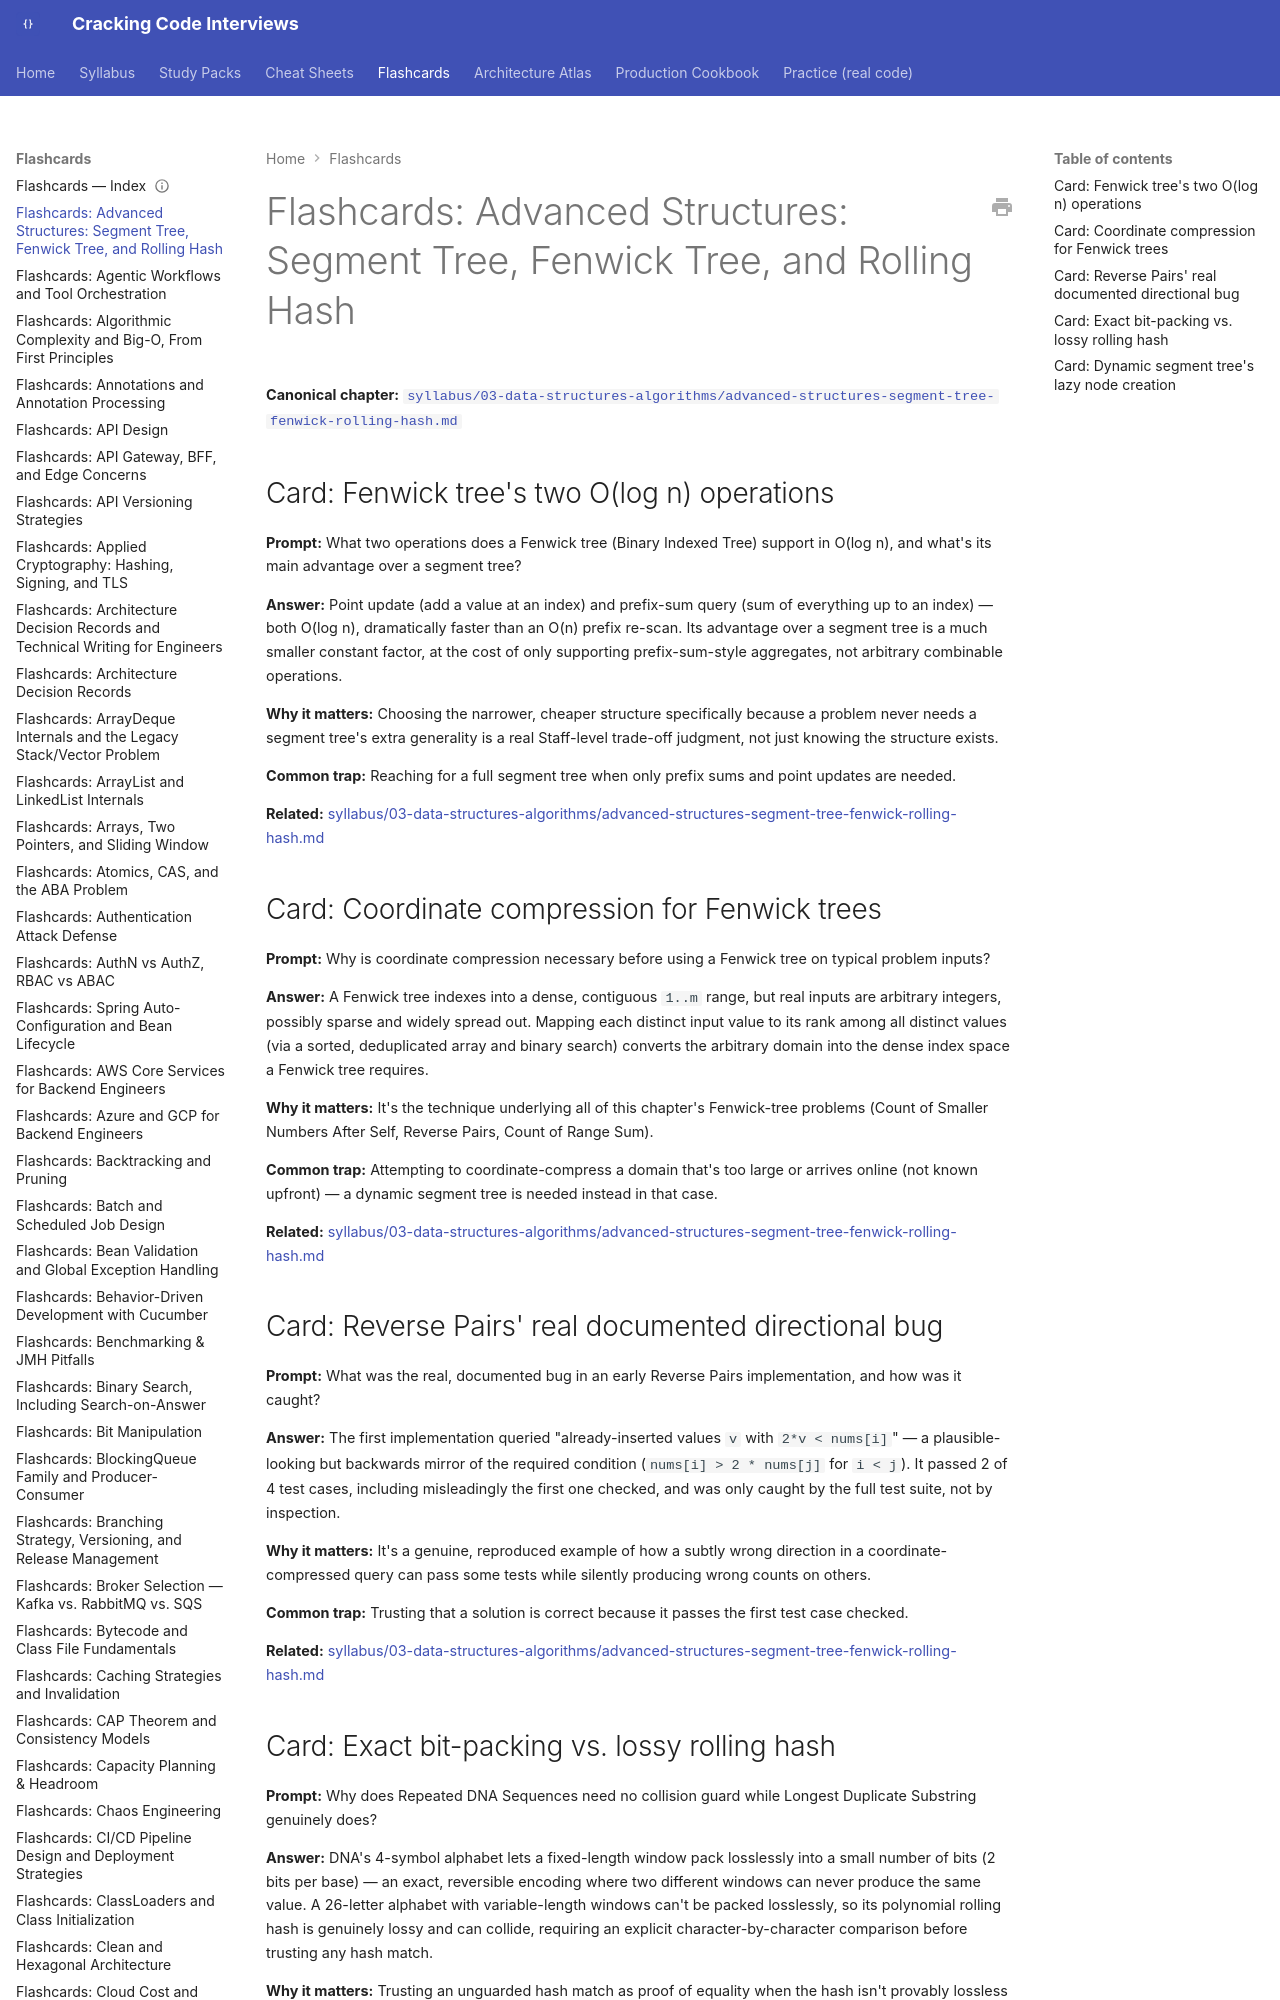

repository: JuanMelendres/cracking-code-interviews · page: flashcards/advanced-structures-segment-tree-fenwick-rolling-hash/index.html · generator: mkdocs

---
title: "Flashcards: Advanced Structures: Segment Tree, Fenwick Tree, and Rolling Hash"
slug: advanced-structures-segment-tree-fenwick-rolling-hash
document_type: flashcard-deck
domain: 03-data-structures-algorithms
topic_id: T-2117
canonical: ../syllabus/03-data-structures-algorithms/advanced-structures-segment-tree-fenwick-rolling-hash.md
last_updated: 2026-09-07
---

# Flashcards: Advanced Structures: Segment Tree, Fenwick Tree, and Rolling Hash

**Canonical chapter:** [`syllabus/03-data-structures-algorithms/advanced-structures-segment-tree-fenwick-rolling-hash.md`](../syllabus/03-data-structures-algorithms/advanced-structures-segment-tree-fenwick-rolling-hash.md)
